Dataset: ClasificadorCarnes_Colaborativo (GitHub, yefferson12355/ClasificadorCarnes_Colaborativo). Classes: alpaca, llama.

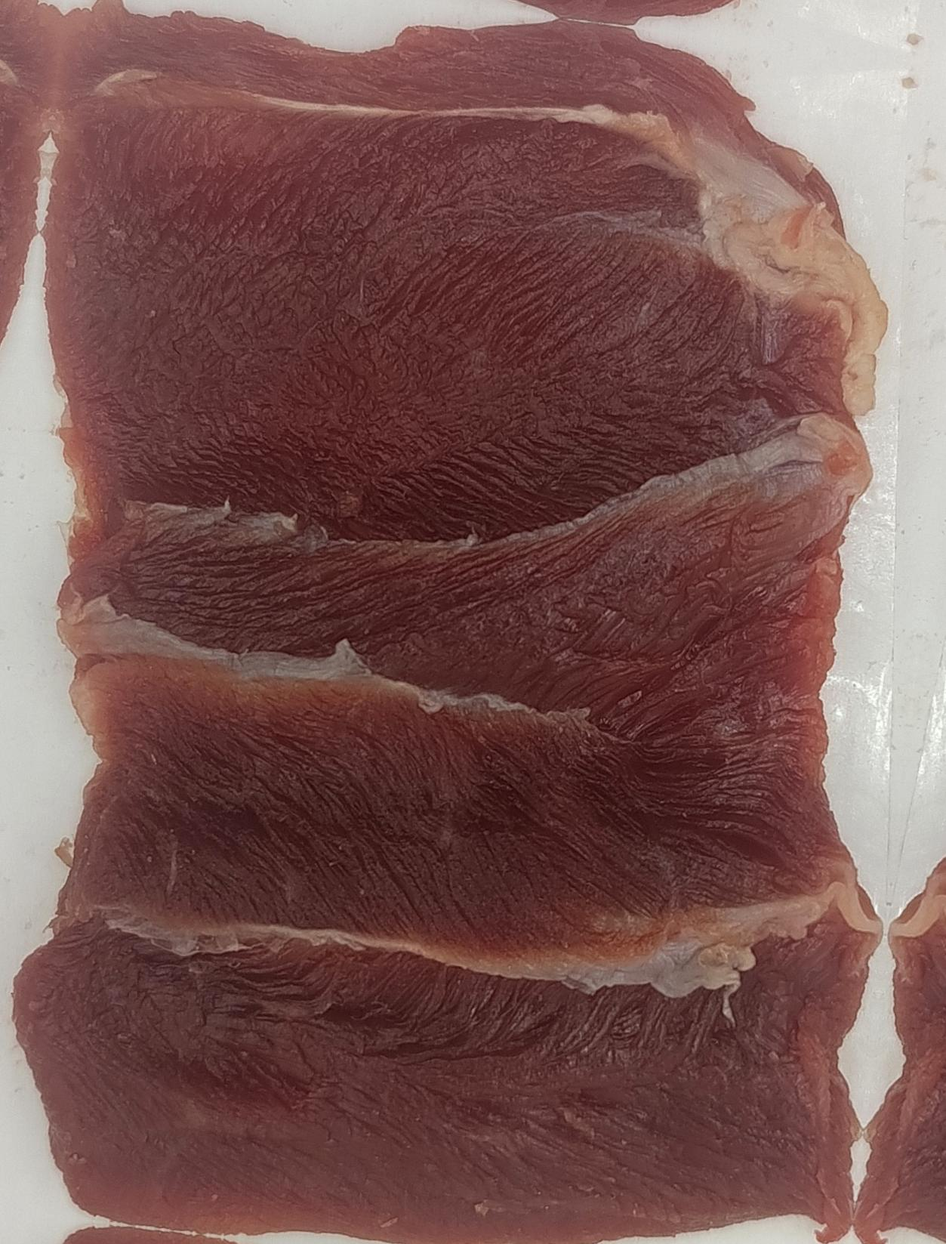
Label: alpaca

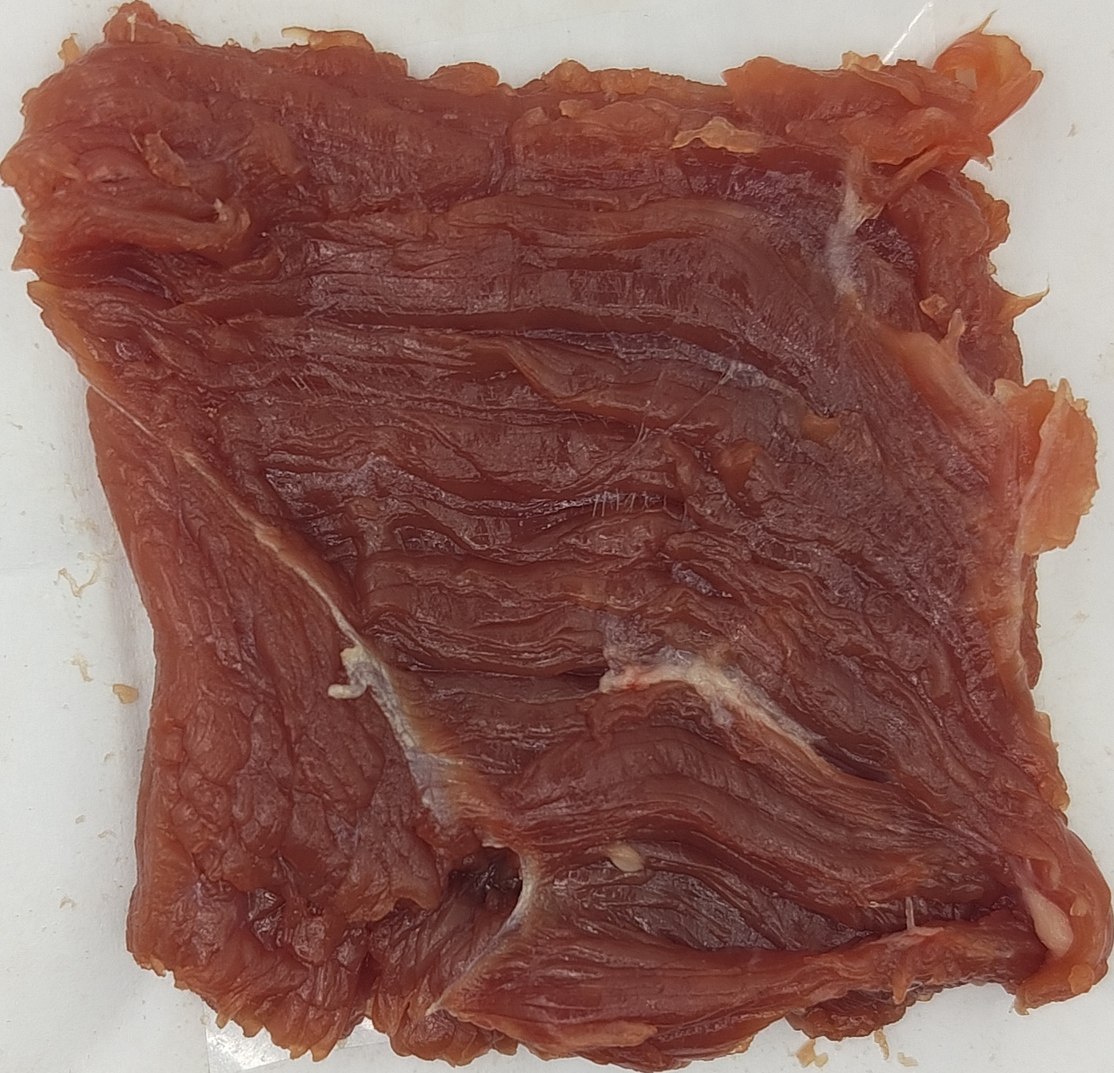
Label: llama

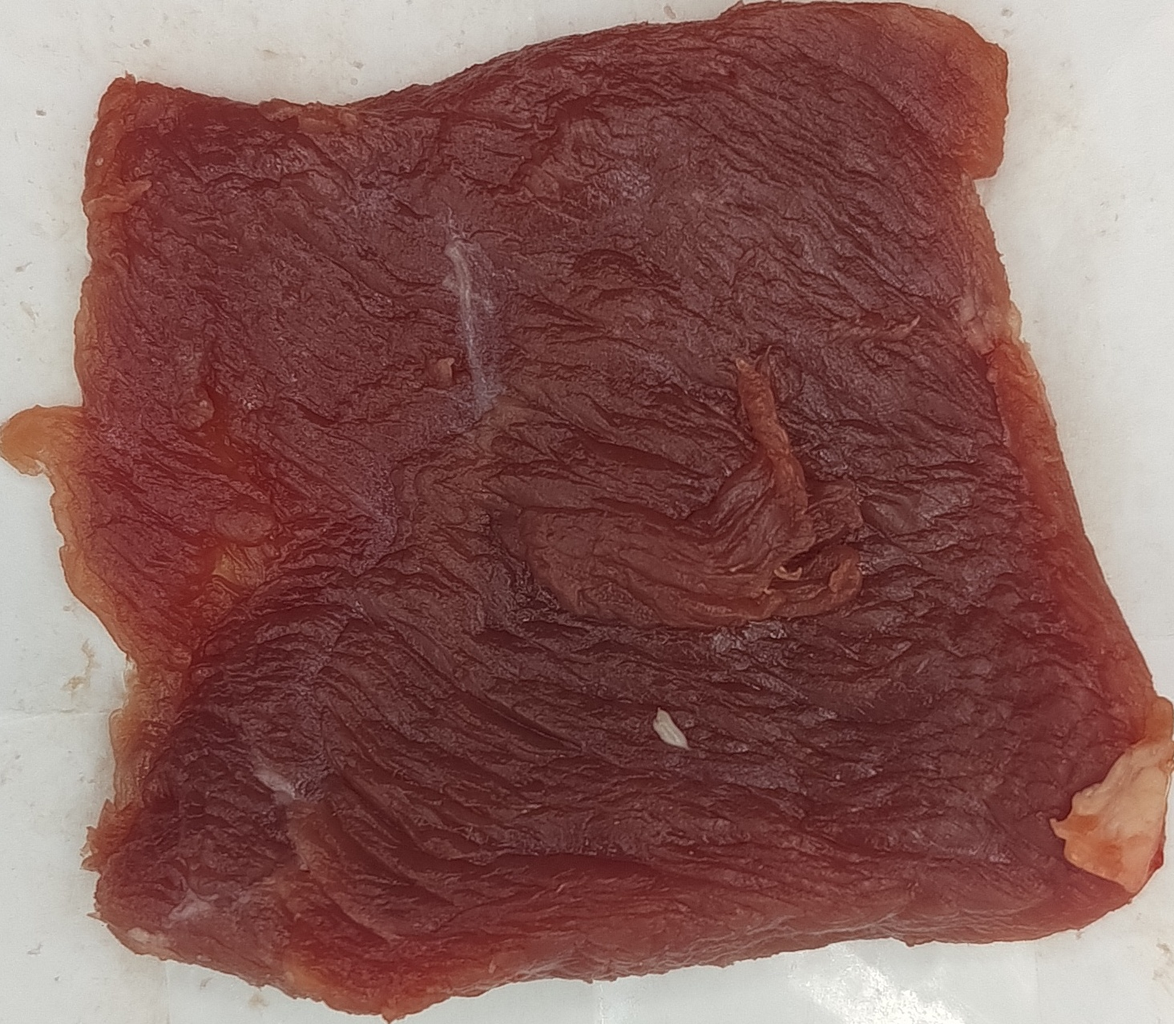
Label: llama

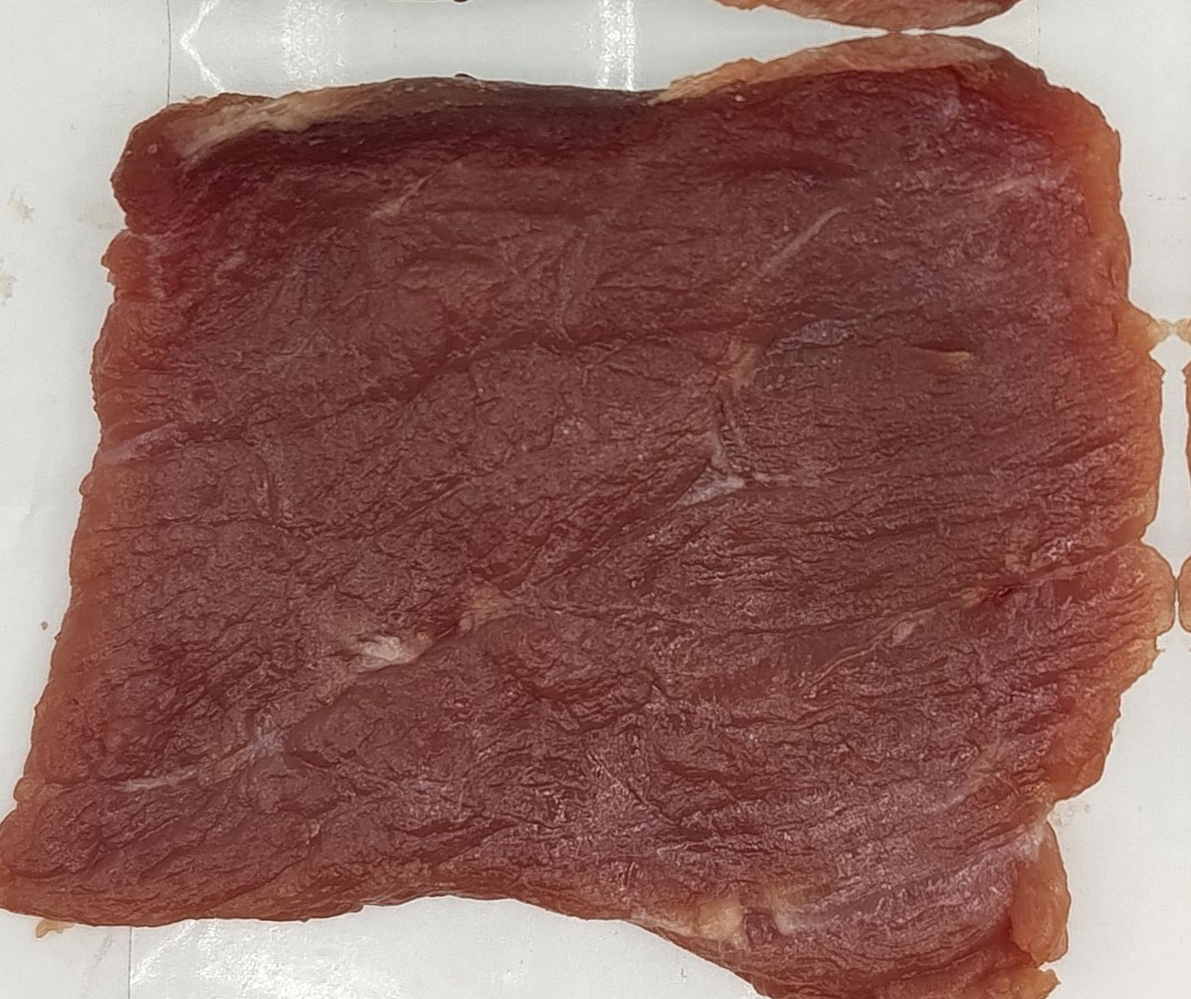
Label: alpaca

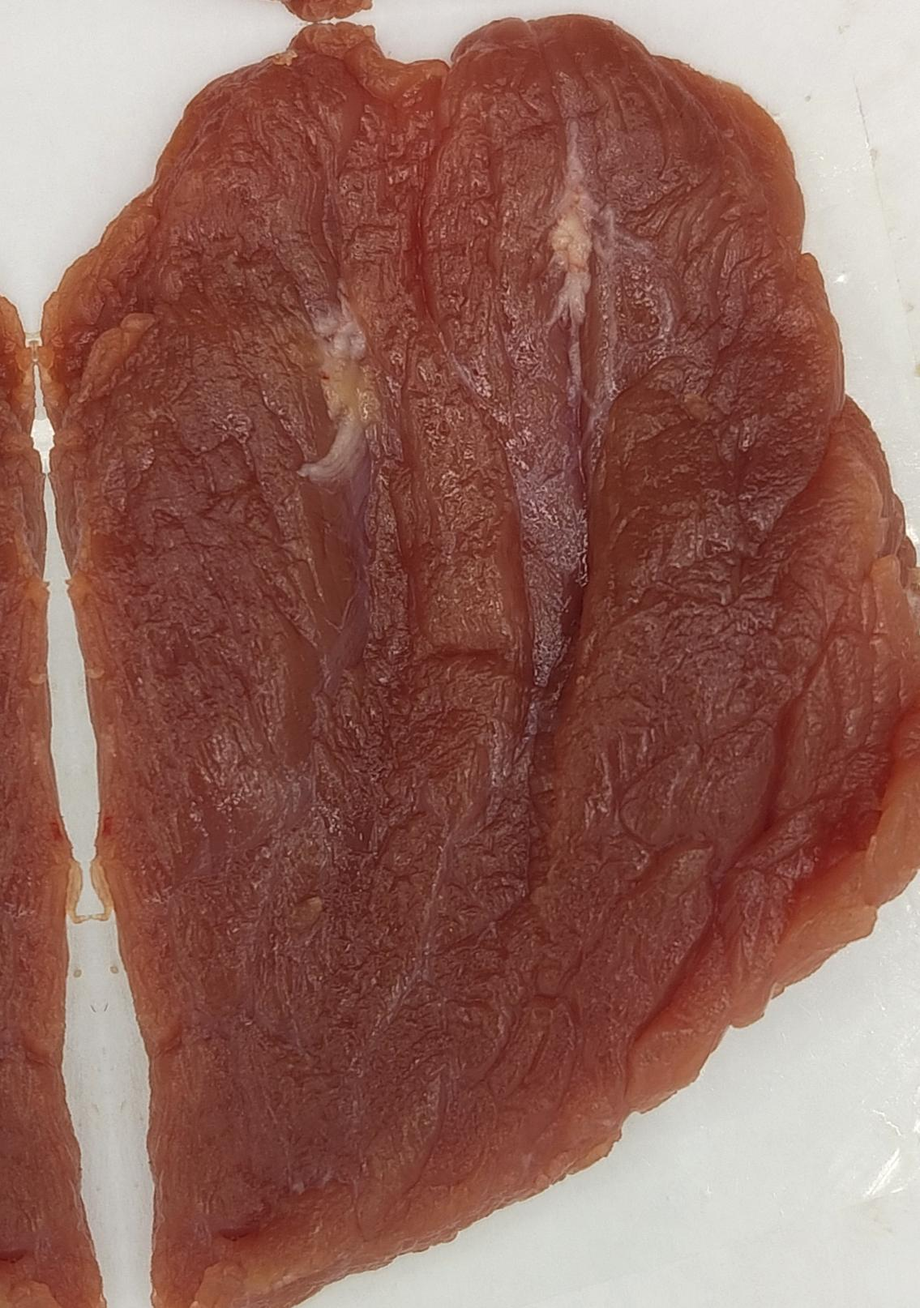
Label: alpaca

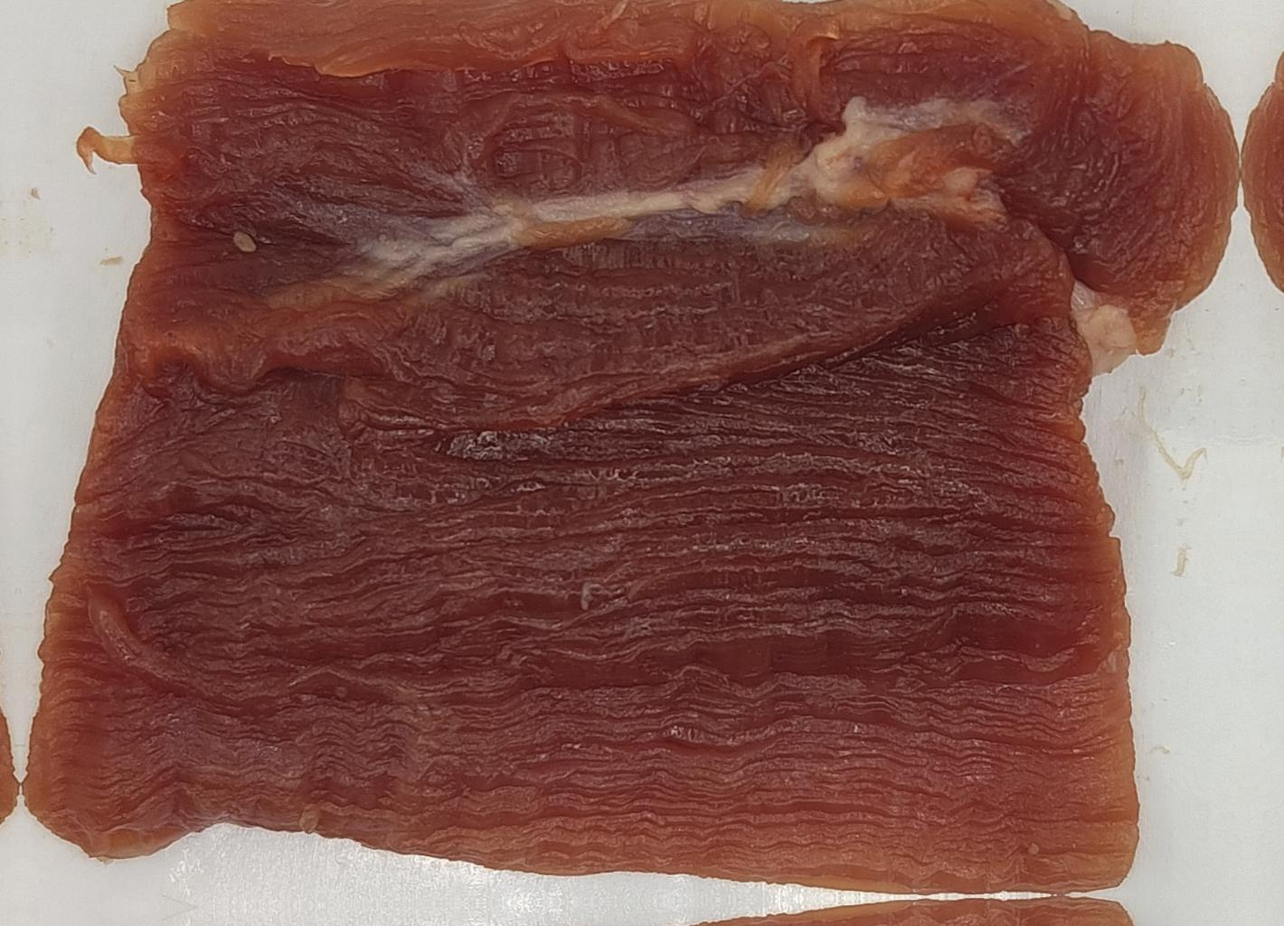
Label: llama
